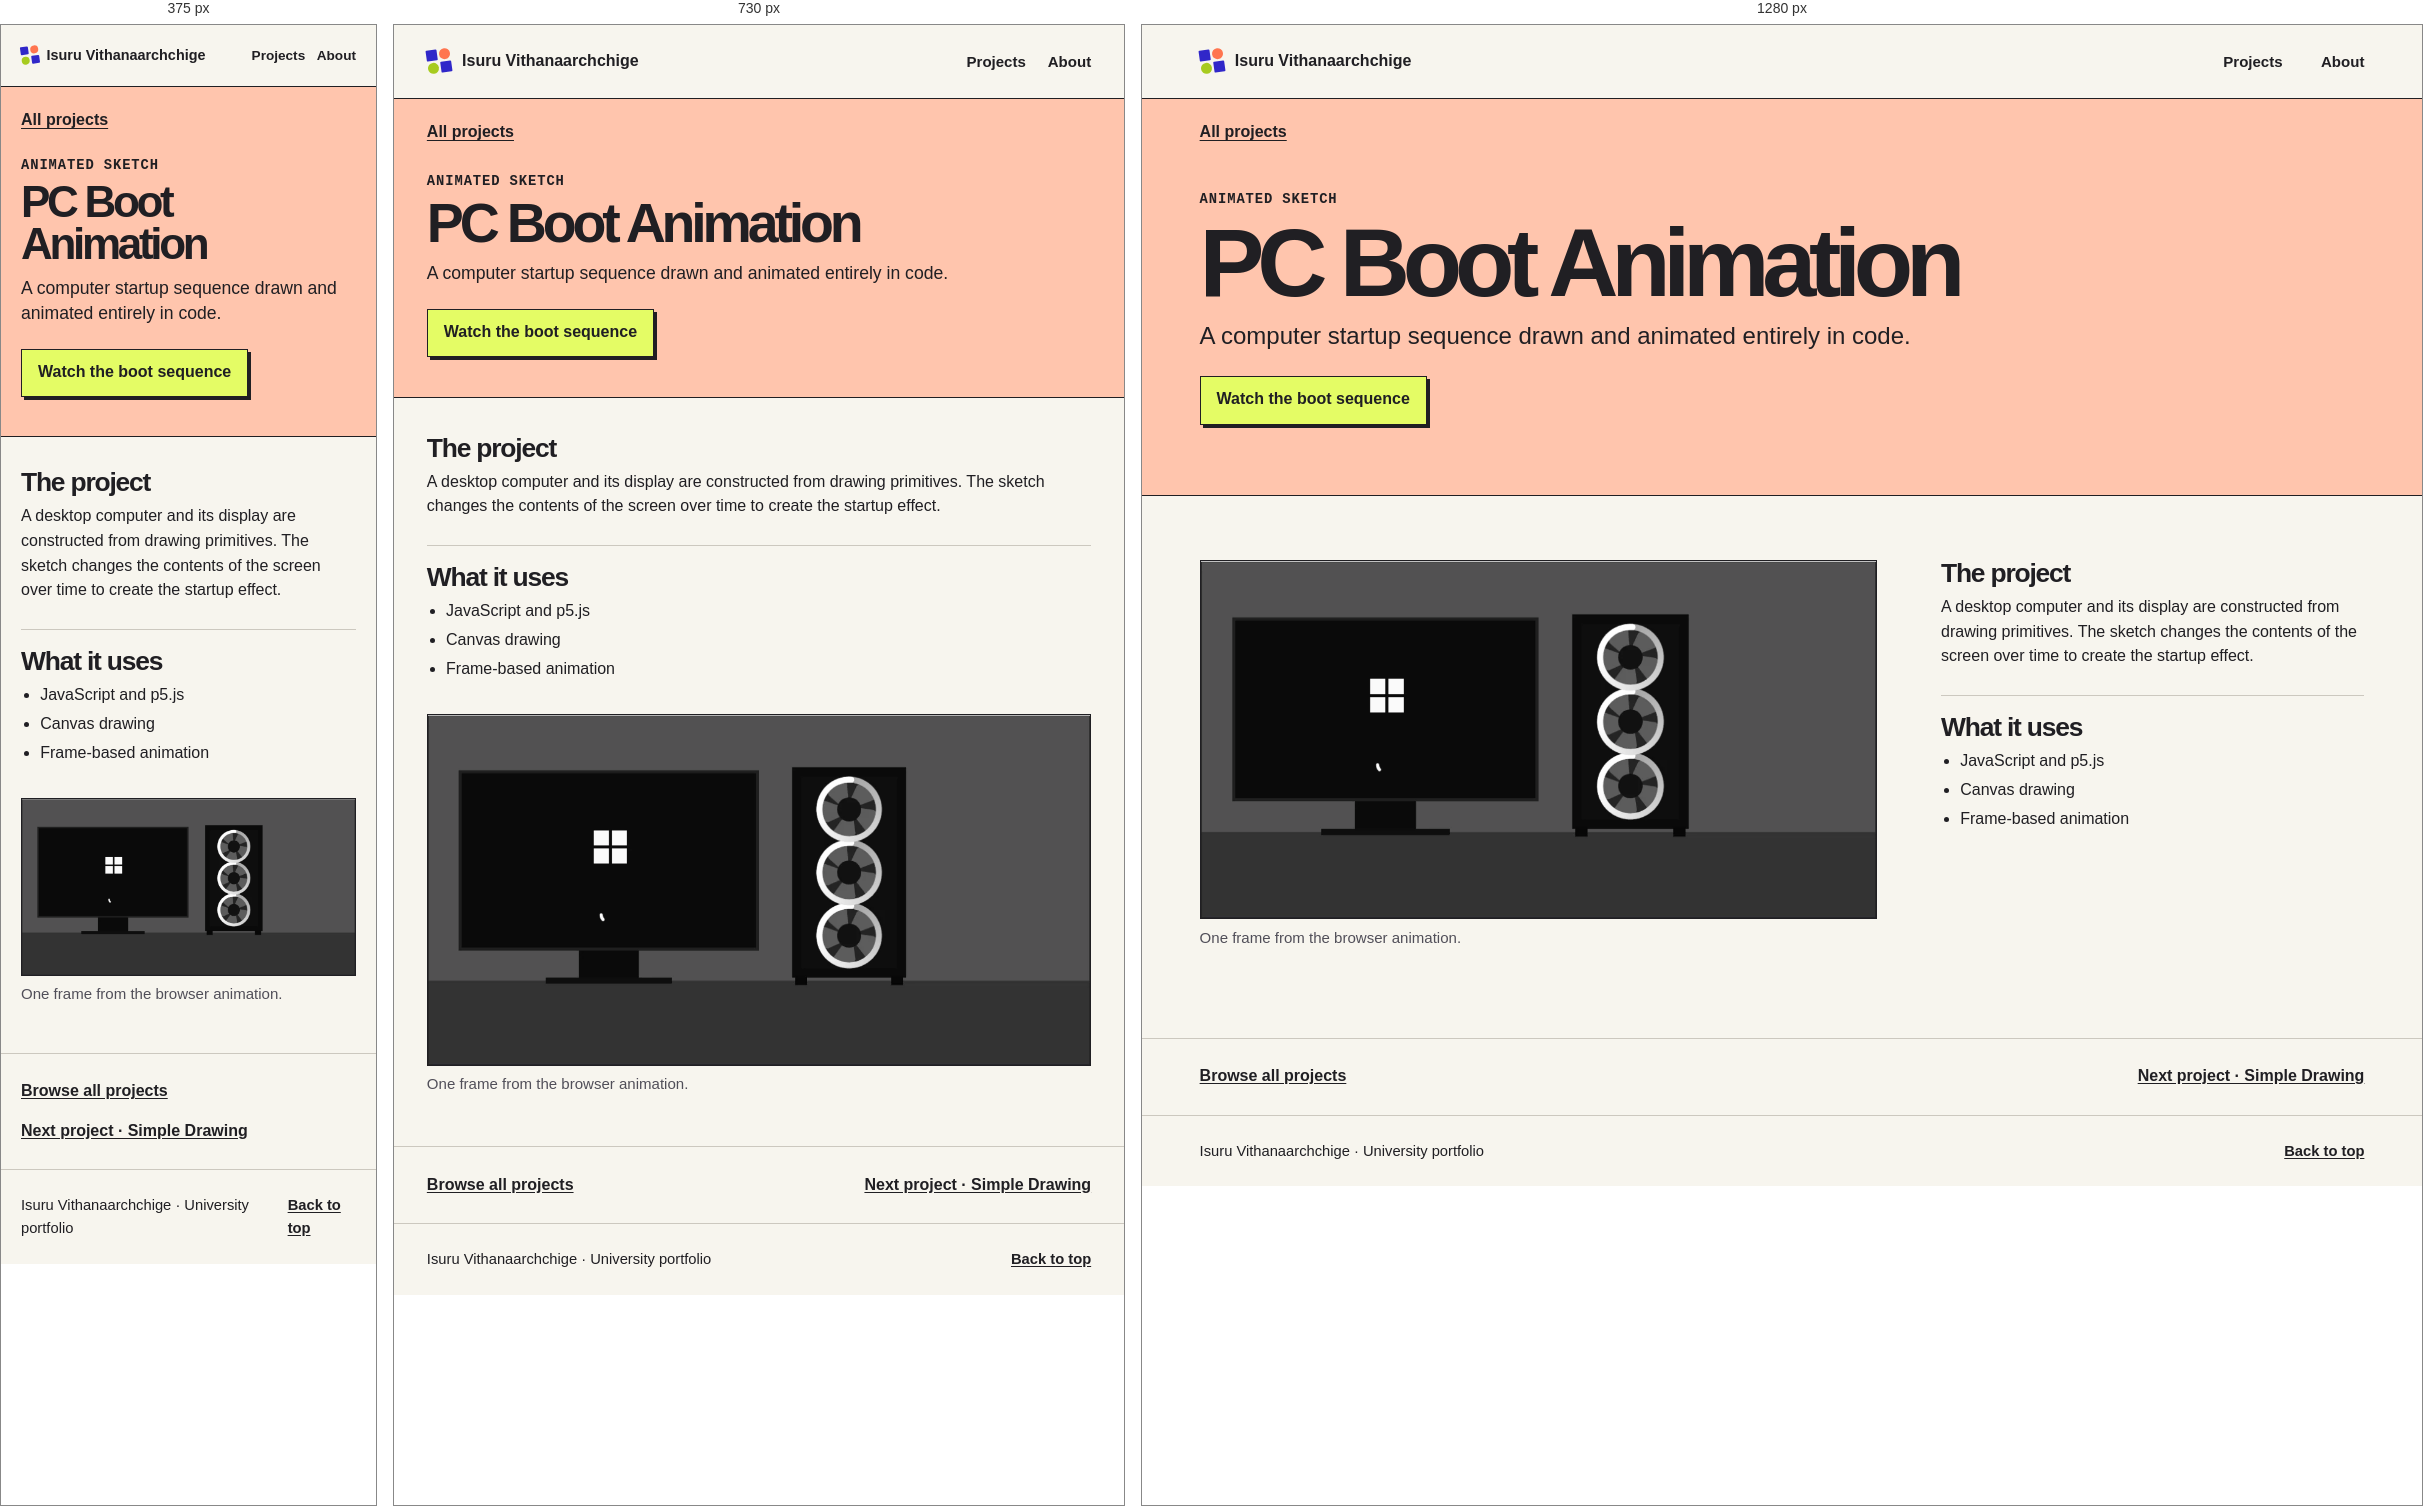
Rendered at 375 px, 730 px and 1280 px, left to right.

<!-- file: pc-boot.html -->
<!doctype html>
<html lang="en">
<head>
  <meta charset="utf-8">
  <meta name="viewport" content="width=device-width, initial-scale=1">
  <meta name="description" content="A computer startup sequence drawn and animated entirely in code.">
  <meta name="theme-color" content="#f7f5ee">
  <title>PC Boot Animation | Isuru Vithanaarchchige</title>
  <link rel="icon" type="image/png" href="../assets/mark.png">
  <link rel="stylesheet" href="../styles.css">
  
</head>
<body>
<a class="skip-link" href="#main">Skip to content</a>
<header class="site-header" id="top">
  <div class="wrap masthead">
    <a class="site-name" href="../index.html">
      <span class="mark" aria-hidden="true"><span></span><span></span><span></span><span></span></span>
      Isuru Vithanaarchchige
    </a>
    <nav class="site-nav" aria-label="Main navigation">
      <a href="../index.html#projects">Projects</a>
      <a href="../index.html#about">About</a>
    </nav>
  </div>
</header>
<main id="main" tabindex="-1">
  <section class="case-intro" style="--accent: #ffc5ad">
    <div class="wrap">
      <a class="breadcrumb" href="../index.html#projects">All projects</a>
      <p class="eyebrow">Animated sketch</p>
      <h1>PC Boot Animation</h1>
      <p class="case-summary">A computer startup sequence drawn and animated entirely in code.</p>
      <div class="case-actions"><a class="action" href="../demos/pc-boot/index.html">Watch the boot sequence</a></div>
    </div>
  </section>
  <div class="wrap case-body">
    <div class="case-gallery">
      <figure>
        <a class="case-image" href="../assets/projects/pc-boot.webp" style="--accent: #ffc5ad" aria-label="Open full image – The illustrated monitor shows a startup mark and loading indicator">
          <img src="../assets/projects/pc-boot.webp" alt="The illustrated monitor shows a startup mark and loading indicator" decoding="async">
        </a>
        <figcaption>One frame from the browser animation.</figcaption>
      </figure>
    </div>
    <div class="case-notes">
      <section>
        <h2>The project</h2>
        <p>A desktop computer and its display are constructed from drawing primitives. The sketch changes the contents of the screen over time to create the startup effect.</p>
      </section>
      <section>
        <h2>What it uses</h2>
        <ul>
          <li>JavaScript and p5.js</li>
          <li>Canvas drawing</li>
          <li>Frame-based animation</li>
        </ul>
      </section>
      
    </div>
  </div>
</main>
<nav class="next-project" aria-label="More projects">
  <div class="wrap">
    <a href="../index.html#projects">Browse all projects</a>
    <a href="../projects/procedural-landscape.html" aria-label="Next project – Simple Drawing">Next project · Simple Drawing</a>
  </div>
</nav>
<footer class="site-footer">
  <div class="wrap">
    <p>Isuru Vithanaarchchige <span aria-hidden="true">·</span> University portfolio</p>
    <a href="#top">Back to top</a>
  </div>
</footer>
</body>
</html>


/* @media block from styles.css */
@media (max-width: 860px) {
  .hero-layout { min-height: 27rem; }
  .hero h1 { font-size: clamp(3.45rem, 9.3vw, 6rem); }
  .project-grid { grid-template-columns: repeat(2, minmax(0, 1fr)); }
  .case-body { grid-template-columns: minmax(0, 1fr); }
  .case-notes { grid-row: 1; }
  .case-notes > section { max-width: 42rem; }
}

/* @media block from styles.css */
@media (max-width: 600px) {
  .masthead { min-height: 3.8rem; gap: .65rem; }
  .site-name { font-size: .9rem; gap: .45rem; }
  .mark { width: 1.15rem; }
  .site-nav { gap: .72rem; }
  .site-nav a { font-size: .85rem; }
  .hero-layout { grid-template-columns: minmax(0, 1fr); gap: 0; }
  .hero-copy { padding-block: 2.6rem .5rem; }
  .hero h1 { font-size: clamp(3.55rem, 13.9vw, 6.1rem); }
  .hero-art { width: min(100%, 24rem); margin: .55rem auto 1.75rem; }
  .hero-print { width: 76%; inset: 9% auto auto 9%; }
  .hero-sticker { inset: 52% 1% auto auto; }
  .hero-spark { left: 3%; bottom: 5%; }
  .work-header { gap: .65rem; }
  .project-grid, .about-layout { grid-template-columns: minmax(0, 1fr); }
  .project-link h3 { font-size: 1.65rem; }
}